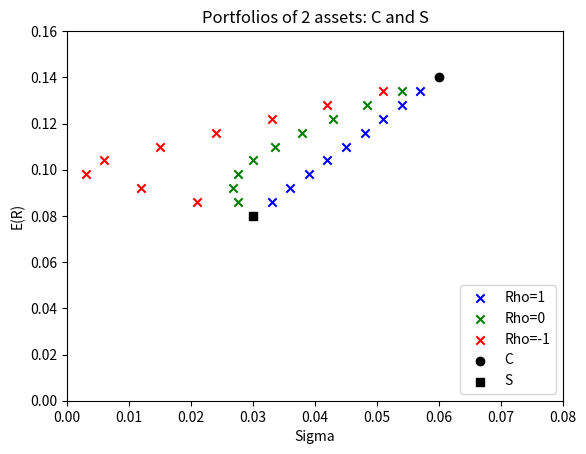

Here is the Python script that generated this plot:
import pandas as pd
lst1 = list(range(1,10,1))
lst2 = pd.DataFrame(lst1)
weights_c = lst2/10
weights_c

# declare the exp returns and sigmas of the two assets
exp_ret_c = .14
sig_c = .06
exp_ret_s = .08
sig_s = .03

# calculate the expected returns of 9 portfolios corresponding to each weight in weights_c, 
# for example the first portfolio will have .1 in C and .9 in S
port_ex_ret = weights_c*exp_ret_c + (1-weights_c)*exp_ret_s
port_ex_ret

# calculate the st dev of 9 portfolios corresponding to each weight in weights_c when rho = 1
port_sig_1 = ((weights_c*sig_c)**2 + ((1-weights_c)*sig_s)**2 + 2*weights_c*(1-weights_c)*sig_c*sig_s)**(1/2)
port_sig_1

# now when rho = 0
port_sig_0 = ((weights_c*sig_c)**2 + ((1-weights_c)*sig_s)**2)**(1/2)
port_sig_0

# now when rho = -1 we have 2 strands of the porfolio variance function:
# one for 0 <= weight_c <= sig_s/(sig_s + sig_c)
# and another for sig_s/(sig_s + sig_c) <= weight_c <= 1

# define an auxiliary container for the first strand
aux = (1-weights_c)*sig_s - weights_c*sig_c
# define the 2nd strand but not simplified, keep the square and square root so as it produceds NaN when the base is negative
port_sig_neg1 = ((weights_c*sig_c)**2 + ((1-weights_c)*sig_s)**2 - 2*weights_c*(1-weights_c)*sig_c*sig_s)**(1/2)
port_sig_neg1 = port_sig_neg1.fillna(aux)
port_sig_neg1

import matplotlib.pyplot as plt
%matplotlib inline

plt.scatter(port_sig_1, port_ex_ret, c='b', marker='x', label='Rho=1')
plt.scatter(port_sig_0, port_ex_ret, c='g', marker='x', label='Rho=0')
plt.scatter(port_sig_neg1, port_ex_ret, c='r', marker='x', label='Rho=-1')
plt.scatter(sig_c, exp_ret_c, c='k', marker='o', label='C')
plt.scatter(sig_s, exp_ret_s, c='k', marker='s', label='S')

plt.legend(loc='lower right')

# add axes labels
plt.xlabel('Sigma')
plt.ylabel('E(R)')

# add title
plt.title('Portfolios of 2 assets: C and S');

# control axes ranges
plt.xlim(0, .08)
plt.ylim(0, .16)


plt.show()

# declare the exp returns and sigmas of the two assets


# calculate the expected returns of 9 portfolios corresponding to each weight in weights_c


# calculate the st dev when rho = 1


# now when rho = 0


# now when rho = -1 we have 2 strands of the porfolio variance function:
# one for 0 <= weight_c <= sig_s/(sig_s + sig_c)
# and another for sig_s/(sig_s + sig_c) <= weight_c <= 1

# define an auxiliary container for the first strand

# define the 2nd strand but not simplified, keep the square and square root so as it produceds NaN when the base is negative


# now produce the plot - import matplotlib.pyplot as ab instead of plt
# adjust all titles and contaner names accordingly

import matplotlib.pyplot as ab
%matplotlib inline

